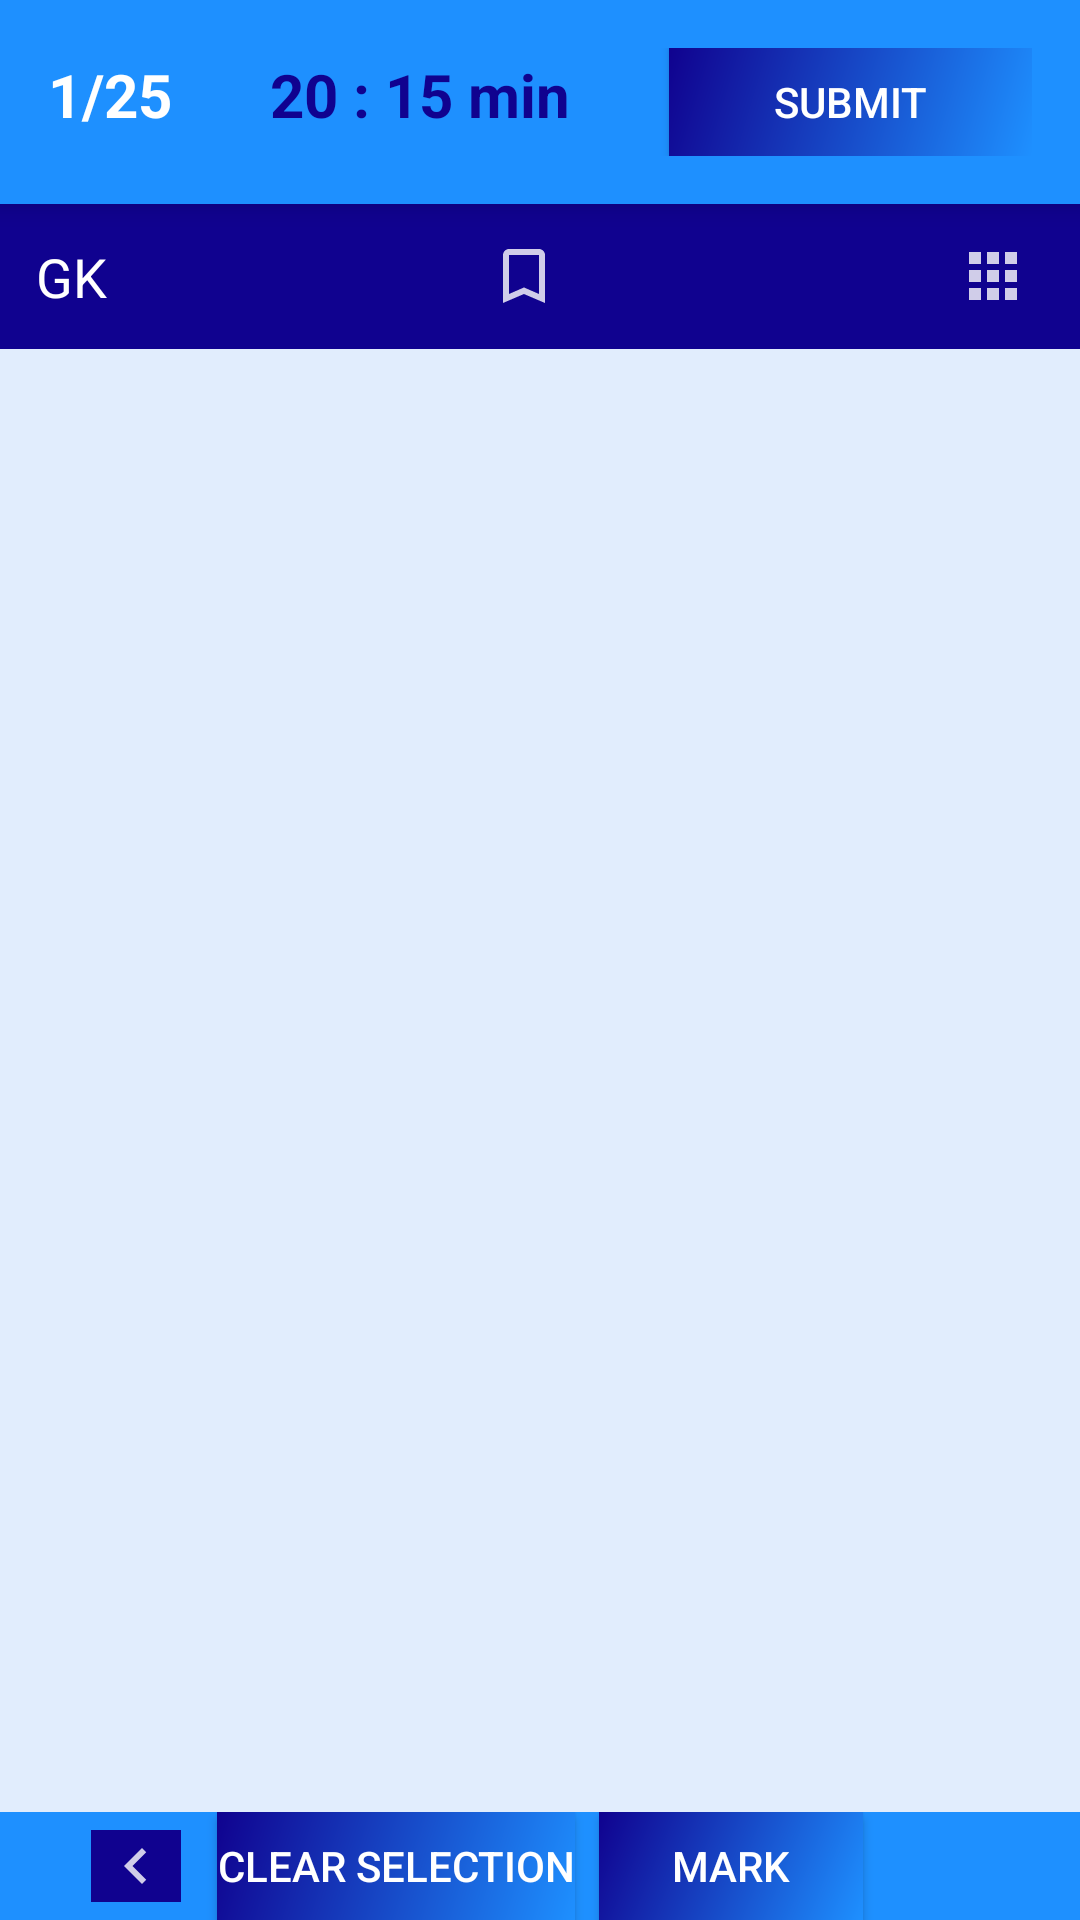

This screen was rendered from an Android layout file. Write that file and the resources it references.
<!-- AndroidManifest.xml: application theme Theme.ExamPractice -->
<!-- res/layout/activity_questions.xml -->
<?xml version="1.0" encoding="utf-8"?>

<androidx.constraintlayout.widget.ConstraintLayout xmlns:android="http://schemas.android.com/apk/res/android"
    xmlns:app="http://schemas.android.com/apk/res-auto"
    xmlns:tools="http://schemas.android.com/tools"
    android:layout_width="match_parent"
    android:layout_height="match_parent"
    android:background="@color/main_background"
    tools:context=".QuestionsActivity">

    <LinearLayout
        android:id="@+id/top_bar"
        android:layout_width="0dp"
        android:layout_height="wrap_content"
        android:background="@color/colorPrimary"
        android:elevation="5dp"
        android:padding="16dp"
        android:orientation="horizontal"
        app:layout_constraintStart_toStartOf="parent"
        app:layout_constraintTop_toTopOf="parent"
        app:layout_constraintEnd_toEndOf="parent"
        >

        <TextView
            android:id="@+id/tv_quesID"
            android:layout_width="wrap_content"
            android:layout_height="wrap_content"
            android:layout_weight="1"
            android:text="1/25"
            android:textColor="@color/white"
            android:textSize="20sp"
            android:textStyle="bold" />

        <TextView
            android:id="@+id/tv_timer"
            android:layout_width="wrap_content"
            android:layout_height="wrap_content"
            android:layout_weight="1"
            android:text="20 : 15 min"
            android:textColor="@color/colorPrimaryDark"
            android:textSize="20sp"
            android:textStyle="bold" />

        <Button
            android:id="@+id/submitB"
            android:layout_width="wrap_content"
            android:layout_height="36dp"
            android:layout_weight="1"
            android:background="@drawable/gradient_background"
            android:backgroundTint="@null"
            app:backgroundTint="@null"

            android:text="Submit"
            android:textColor="@color/white"
            />
    </LinearLayout>

    <LinearLayout
        android:id="@+id/ll4"
        android:layout_width="0dp"
        android:layout_height="wrap_content"
        android:orientation="horizontal"
        android:padding="12dp"
        android:background="@color/colorPrimaryDark"
        app:layout_constraintStart_toStartOf="parent"
        app:layout_constraintTop_toBottomOf="@+id/top_bar"
        app:layout_constraintEnd_toEndOf="parent"
        >

        <TextView
            android:id="@+id/qa_catName"
            android:layout_width="wrap_content"
            android:layout_height="wrap_content"
            android:text="GK"
            android:textColor="@color/white"
            android:textSize="18sp" />

        <ImageView
            android:id="@+id/qa_bookmarkB"
            android:layout_width="24dp"
            android:layout_height="24dp"
            app:srcCompat="@drawable/ic_bookmark"
            android:layout_weight="25"
            />

        <ImageView
            android:id="@+id/ques_list_gridB"
            android:layout_width="wrap_content"
            android:layout_height="wrap_content"
            app:srcCompat="@drawable/ic_right_menu"
            android:layout_weight="1"
            />


    </LinearLayout>



    <LinearLayout
        android:id="@+id/ll3"
        android:layout_width="0dp"
        android:layout_height="wrap_content"
        android:orientation="horizontal"
        android:gravity="center"
        android:background="@color/colorPrimary"
        app:layout_constraintStart_toStartOf="parent"
        app:layout_constraintEnd_toEndOf="parent"
        app:layout_constraintBottom_toBottomOf="parent"
        >
        <ImageButton
            android:id="@+id/prev_quesB"
            android:layout_width="30dp"
            android:layout_height="wrap_content"
            app:srcCompat="@drawable/ic_left"
            android:layout_marginLeft="60dp"
            android:layout_marginRight="12dp"
            android:background="@color/colorPrimaryDark"
            />

        <Button
            android:id="@+id/clear_selB"
            android:layout_width="wrap_content"
            android:layout_height="36dp"
            android:background="@drawable/gradient_background"
            android:backgroundTint="@null"
            app:backgroundTint="@null"
            android:text="Clear Selection"
            android:textColor="@color/white"
            />

        <Button
            android:id="@+id/markB"
            android:layout_width="wrap_content"
            android:layout_height="36dp"
            android:layout_marginLeft="8dp"
            android:background="@drawable/gradient_background"
            android:backgroundTint="@null"
            app:backgroundTint="@null"
            android:text="Mark"
            android:textColor="@color/white"
            />

        <ImageButton
            android:id="@+id/next_quesB"
            android:layout_width="30dp"
            android:layout_height="wrap_content"
            app:srcCompat="@drawable/ic_right"
            android:layout_marginLeft="12dp"
            android:layout_marginRight="60dp"
            android:background="@color/colorPrimaryDark"
            />

    </LinearLayout>

    <androidx.recyclerview.widget.RecyclerView
        android:layout_width="0dp"
        android:id="@+id/questions_view"
        android:layout_height="0dp"
        android:layout_margin="16dp"
        app:layout_constraintBottom_toTopOf="@+id/ll3"
        app:layout_constraintStart_toStartOf="parent"
        app:layout_constraintEnd_toEndOf="parent"
        app:layout_constraintTop_toBottomOf="@+id/ll4"
        >

    </androidx.recyclerview.widget.RecyclerView>

    <ImageView
        android:id="@+id/mark_image"
        android:visibility="gone"
        android:layout_width="70dp"
        android:layout_height="70dp"
        android:src="@drawable/marked_text"
        android:elevation="5dp"
        android:layout_marginEnd="16dp"
        app:layout_constraintEnd_toEndOf="parent"
        app:layout_constraintTop_toBottomOf="@+id/ll4"
        android:layout_marginRight="16dp" />

</androidx.constraintlayout.widget.ConstraintLayout>
<!-- resources referenced by this layout -->
<resources>
  <color name="colorPrimary">#1E90FF</color>
  <color name="colorPrimaryDark">#10028F</color>
  <color name="main_background">#E1EDFD</color>
  <color name="white">#FFFFFFFF</color>
  <!-- drawable gradient_background (drawable) -->
  <?xml version="1.0" encoding="utf-8"?>
  
  <shape xmlns:android="http://schemas.android.com/apk/res/android"
      android:shape="rectangle"
      >
      <gradient android:startColor="@color/colorPrimary"
          android:endColor="@color/colorPrimaryDark"
          android:angle="135"
          />
  
  
  </shape>
  <!-- drawable ic_bookmark (drawable-anydpi) -->
  <vector xmlns:android="http://schemas.android.com/apk/res/android"
      android:width="24dp"
      android:height="24dp"
      android:viewportWidth="24"
      android:viewportHeight="24"
      android:tint="#FFFFFF"
      android:alpha="0.8">
    <path
        android:fillColor="@android:color/white"
        android:pathData="M17,3L7,3c-1.1,0 -1.99,0.9 -1.99,2L5,21l7,-3 7,3L19,5c0,-1.1 -0.9,-2 -2,-2zM17,18l-5,-2.18L7,18L7,5h10v13z"/>
  </vector>
  <!-- drawable ic_left (drawable-anydpi) -->
  <vector xmlns:android="http://schemas.android.com/apk/res/android"
      android:width="24dp"
      android:height="24dp"
      android:viewportWidth="24"
      android:viewportHeight="24"
      android:tint="#FFFFFF"
      android:alpha="0.8">
    <path
        android:fillColor="@android:color/white"
        android:pathData="M15.41,7.41L14,6l-6,6 6,6 1.41,-1.41L10.83,12z"/>
  </vector>
  <!-- drawable ic_right_menu (drawable-anydpi) -->
  <vector xmlns:android="http://schemas.android.com/apk/res/android"
      android:width="24dp"
      android:height="24dp"
      android:viewportWidth="24"
      android:viewportHeight="24"
      android:tint="#FFFFFF"
      android:alpha="0.8">
    <path
        android:fillColor="@android:color/white"
        android:pathData="M4,8h4L8,4L4,4v4zM10,20h4v-4h-4v4zM4,20h4v-4L4,16v4zM4,14h4v-4L4,10v4zM10,14h4v-4h-4v4zM16,4v4h4L20,4h-4zM10,8h4L14,4h-4v4zM16,14h4v-4h-4v4zM16,20h4v-4h-4v4z"/>
  </vector>
  <!-- drawable marked_text: png bitmap (drawable, 9240 bytes) -->
  <style name="Theme.ExamPractice" parent="Theme.MaterialComponents.Light.NoActionBar">
          
          <item name="colorPrimary">@color/purple_500</item>
          <item name="colorPrimaryVariant">@color/purple_700</item>
          <item name="colorOnPrimary">@color/white</item>
          
          <item name="colorSecondary">@color/teal_200</item>
          <item name="colorSecondaryVariant">@color/teal_700</item>
          <item name="colorOnSecondary">@color/black</item>
          
          <item name="android:statusBarColor" tools:targetApi="l">?attr/colorPrimaryVariant</item>
          
      </style>
  <color name="purple_500">#1E90FF</color>
  <color name="purple_700">#FF3700B3</color>
  <color name="teal_200">#FF03DAC5</color>
  <color name="teal_700">#FF018786</color>
  <color name="black">#FF000000</color>
</resources>
